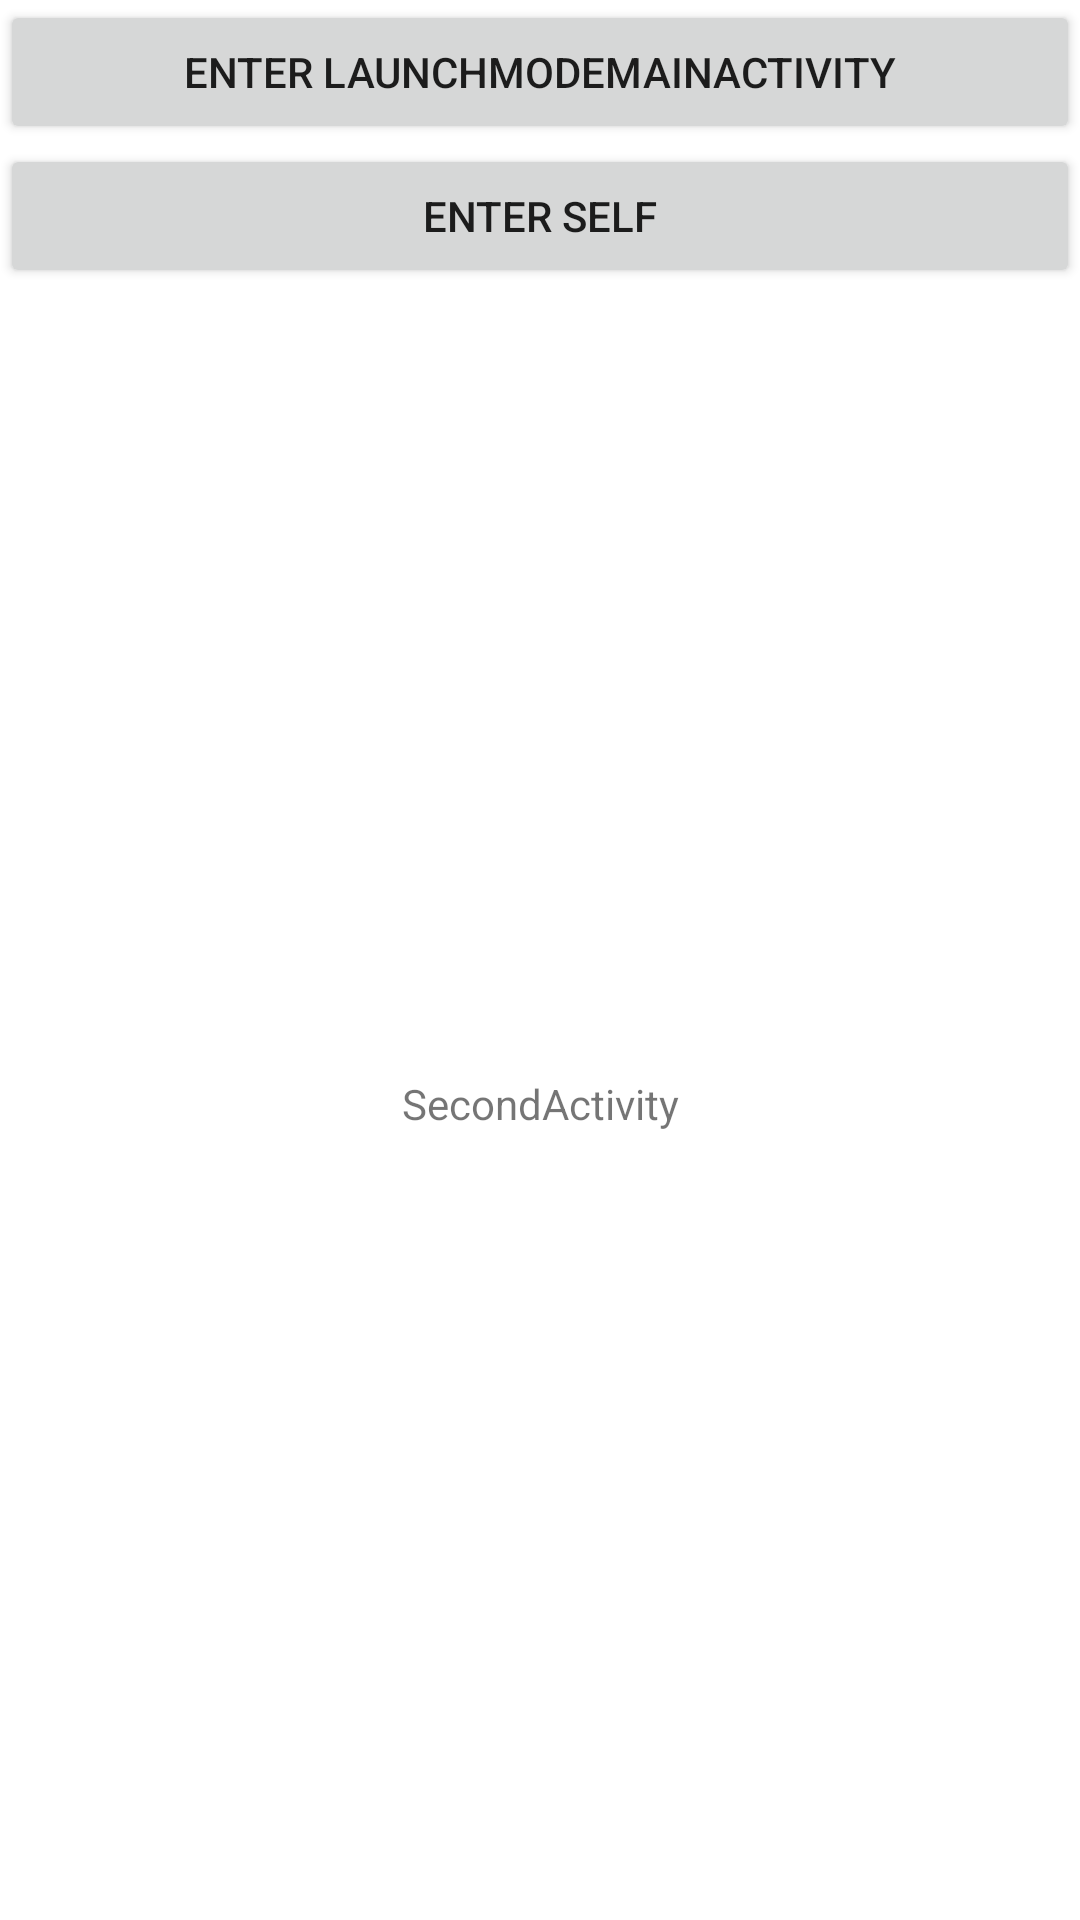

Produce the Android XML layout that renders to this screen, including the resource entries it uses.
<!-- AndroidManifest.xml: application theme Theme.MyDemo -->
<!-- res/layout/activity_second.xml -->
<?xml version="1.0" encoding="utf-8"?>
<androidx.constraintlayout.widget.ConstraintLayout xmlns:android="http://schemas.android.com/apk/res/android"
    xmlns:app="http://schemas.android.com/apk/res-auto"
    xmlns:tools="http://schemas.android.com/tools"
    android:layout_width="match_parent"
    android:layout_height="match_parent"
    tools:context=".activity_launchmode.SecondActivity">


    <LinearLayout
        android:layout_height="match_parent"
        android:layout_width="match_parent"
        android:orientation="vertical">
        <Button
            android:id="@+id/second_enter_main"
            android:layout_width="match_parent"
            android:layout_height="wrap_content"
            android:text="Enter LaunchModeMainActivity"/>
        <Button
            android:id="@+id/second_enter_self"
            android:layout_width="match_parent"
            android:layout_height="wrap_content"
            android:text="Enter Self"/>
        <TextView
            android:layout_width="match_parent"
            android:layout_height="match_parent"
            android:gravity="center"
            android:text="SecondActivity"/>
    </LinearLayout>
</androidx.constraintlayout.widget.ConstraintLayout>
<!-- resources referenced by this layout -->
<resources>
  <style name="Theme.MyDemo" parent="Theme.MaterialComponents.DayNight.DarkActionBar">
          
          <item name="colorPrimary">@color/purple_500</item>
          <item name="colorPrimaryVariant">@color/purple_700</item>
          <item name="colorOnPrimary">@color/white</item>
          
          <item name="colorSecondary">@color/teal_200</item>
          <item name="colorSecondaryVariant">@color/teal_700</item>
          <item name="colorOnSecondary">@color/black</item>
          
          <item name="android:statusBarColor" tools:targetApi="l">?attr/colorPrimaryVariant</item>
          
  
      </style>
  <!-- not gathered from this repository: default colours our renderer supplied (Android Studio template values) -->
  <color name="purple_500">#FF6200EE</color>
  <color name="purple_700">#FF3700B3</color>
  <color name="teal_200">#FF03DAC5</color>
  <color name="teal_700">#FF018786</color>
  <color name="black">#FF000000</color>
  <color name="white">#FFFFFFFF</color>
</resources>
